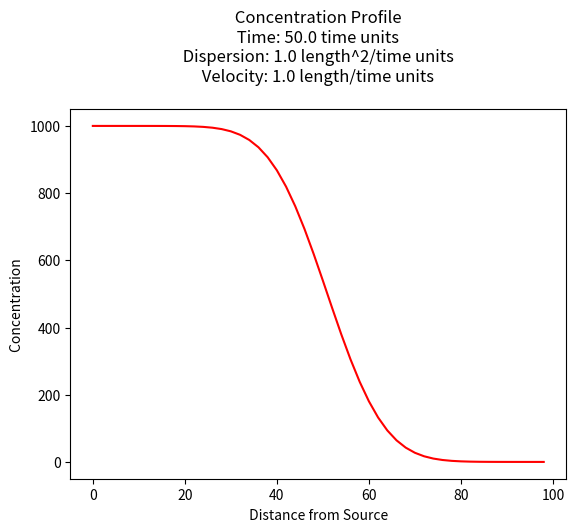
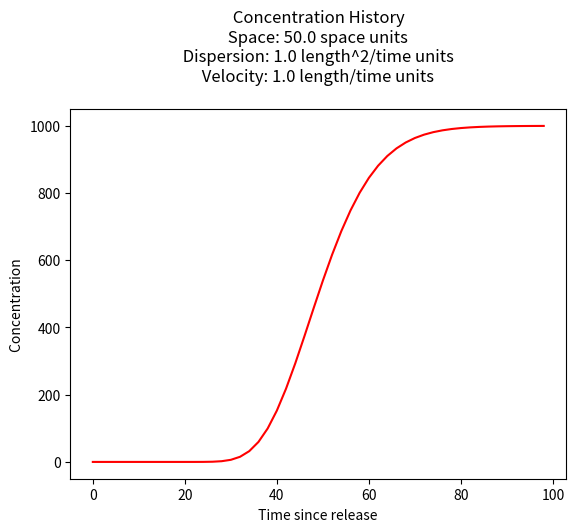

Source code (Python) for these figures, in order:
#!/usr/bin/env python
# coding: utf-8

# # Ogata-Banks Solution
# 
# The figure below depicts the physical system, and the analytical model system at three different times.
# 
# ![](1DADR.png)
# 
# **Panel A** is a depiction of the physical system and the concentration profile along the x-axis at time less than zero. The concentration is zero everywhere.
# 
# **Panel B** is a depection of the physical system and the concentration profile along the x-axis at time equal zero (like the Big Bang!). At x < 0, the concentration is suddenly raised to a value of $C_0$ everywhere to the left of the origin, x=0. This condition represents a step function input and is a suitable approximation of some upstream source zone that has a constant concentration. The concentration to the right of the origin (x > 0) is still zero.
# 
# **Panel C** is a depiction of the physical system and the concentration profile aling the x-axis at some time greater than zero. The source mass has moved to the right of the origin a distance determined by the species velocity and dispersed along the translational front proportional to the dispersivity in the system. 
# 
# The analytical solution (Ogata and Banks, 1961) for this situation is: 
# 
# $$ C(x,t) = \frac{C_0}{2}[erfc(\frac{x-vt}{2\sqrt{Dt}})+ exp(\frac{xv}{D}) \cdot erfc(\frac{x+vt}{2\sqrt{Dt}})]$$
# 
# The solution is applicable for porous media flow, where the velocity is the pore velocity (seepage velocity divided by the porosity). 

# ## Building a Model
# 
# This particular model is all over the internet as an on-line calculator,  but sometimes we have need to build our own version.  In Jupyter Notebooks running a python kernel we need to script the equation above and structure the equation into a useable function.
# 
# ### Forward define the functions
# This step is important, the functions must be defined before they are called -- in an interpreter, this is usually done at the top of the script.  Other scripting languages store the scripts at the end (JavaScript usually keeps scripts at end of the file -- it internally promotes then to the top before it runs its JIT bytecode compiler).
# 
# In a compiled language, this step is not as necessary (predefinition is, location not so much). 
# 
# These prototype functions are usually written so that they are organic with respect to their variables, so there is no leakage -- in these two functions, the input list is just names, and the output is just a value that must be assigned in the calling script.
# 
# ## Concentration Profile
# 
# The example below uses a function named `ogatabanks` to compute values for $x \ge 0$ and $t \gt 0$, and plot the resulting concentration profile.

# In[1]:


from math import sqrt,erf,erfc,exp  # get special math functions
#
# prototype ogatabanks function
#
def ogatabanks(c_source,space,time,dispersion,velocity):
    term1 = erfc(((space-velocity*time))/(2.0*sqrt(dispersion*time)))
    term2 = exp(velocity*space/dispersion)
    term3 = erfc(((space+velocity*time))/(2.0*sqrt(dispersion*time)))
    ogatabanks = c_source*0.5*(term1+term2*term3)
    return(ogatabanks)
#
# example inputs
#
c_source = 1000.0 # source concentration
space = 100.      # how far in X-direction to extend the plot
time  = 50.       # time since release
dispersion = 1.0  # dispersion coefficient
velocity = 1.0    # pore velocity
#
# forward define and initialize vectors for a profile plot
#
how_many_points = 50   
deltax = space/how_many_points
x = [i*deltax for i in range(how_many_points)] # constructor notation
c = [0.0 for i in range(how_many_points)]      # constructor notation
#
# build the profile predictions
#
for i in range(0,how_many_points,1):
    c[i] = ogatabanks(c_source,x[i],time,dispersion,velocity)
#
# Import graphics routines for picture making
#
from matplotlib import pyplot as plt
#
# Build and Render the Plot
#
plt.plot(x,c, color='red', linestyle = 'solid')  # make the plot object
plt.title(" Concentration Profile \n Time: " + repr(time) + " time units \n" + " Dispersion: " + repr(dispersion) + " length^2/time units \n" + " Velocity: " + repr(velocity) + " length/time units \n") # caption the plot object
plt.xlabel(" Distance from Source ") # label x-axis
plt.ylabel(" Concentration        ") # label y-axis
#plt.savefig("ogatabanksplot.png") # optional generates just a plot for embedding into a report
plt.show() # plot to stdio -- has to be last call as it kills prior objects
plt.close('all') # needed when plt.show call not invoked, optional here
#sys.exit() # used to elegant exit for CGI-BIN use


# ## Concentration History
# 
# Its also quite reasonable to build a history (concentration versus time at some location) - the script is practically the same, except time is the variable instead of space.

# In[2]:


from math import sqrt,erf,erfc,exp  # get special math functions
#
# prototype ogatabanks function
#
def ogatabanks(c_source,space,time,dispersion,velocity):
    term1 = erfc(((space-velocity*time))/(2.0*sqrt(dispersion*time)))
    term2 = exp(velocity*space/dispersion)
    term3 = erfc(((space+velocity*time))/(2.0*sqrt(dispersion*time)))
    ogatabanks = c_source*0.5*(term1+term2*term3)
    return(ogatabanks)
#
# example inputs
#
c_source = 1000.0 # source concentration
space = 50.      # where in X-direction are we
time  = 100.      # how far in T-direction to extend the plot
dispersion = 1.0  # dispersion coefficient
velocity = 1.0    # pore velocity
#
# forward define and initialize vectors for a profile plot
#
how_many_points = 50   
deltat = time/how_many_points
t = [i*deltat for i in range(how_many_points)] # constructor notation
c = [0.0 for i in range(how_many_points)]      # constructor notation

t[0]=1e-5 #cannot have zero time, so use really small value first position in list
#
# build the profile predictions
#
for i in range(0,how_many_points,1):
    c[i] = ogatabanks(c_source,space,t[i],dispersion,velocity)
#
# Import graphics routines for picture making
#
from matplotlib import pyplot as plt
#
# Build and Render the Plot
#
plt.plot(t,c, color='red', linestyle = 'solid')  # make the plot object
plt.title(" Concentration History \n Space: " + repr(space) + " space units \n" + " Dispersion: " + repr(dispersion) + " length^2/time units \n" + " Velocity: " + repr(velocity) + " length/time units \n") # caption the plot object
plt.xlabel(" Time since release ") # label x-axis
plt.ylabel(" Concentration        ") # label y-axis
#plt.savefig("ogatabanksplot.png") # optional generates just a plot for embedding into a report
plt.show() # plot to stdio -- has to be last call as it kills prior objects
plt.close('all') # needed when plt.show call not invoked, optional here
#sys.exit() # used to elegant exit for CGI-BIN use


# ## References
# 
# 1. [Ogata, A. and Banks,R. B. (1961) A Solution of the Differential Equation of Longitudinal Dispersion in Porous Media. USGS Professional Paper 411-A.](https://pubs.usgs.gov/pp/0411a/report.pdf) 

# In[ ]:
